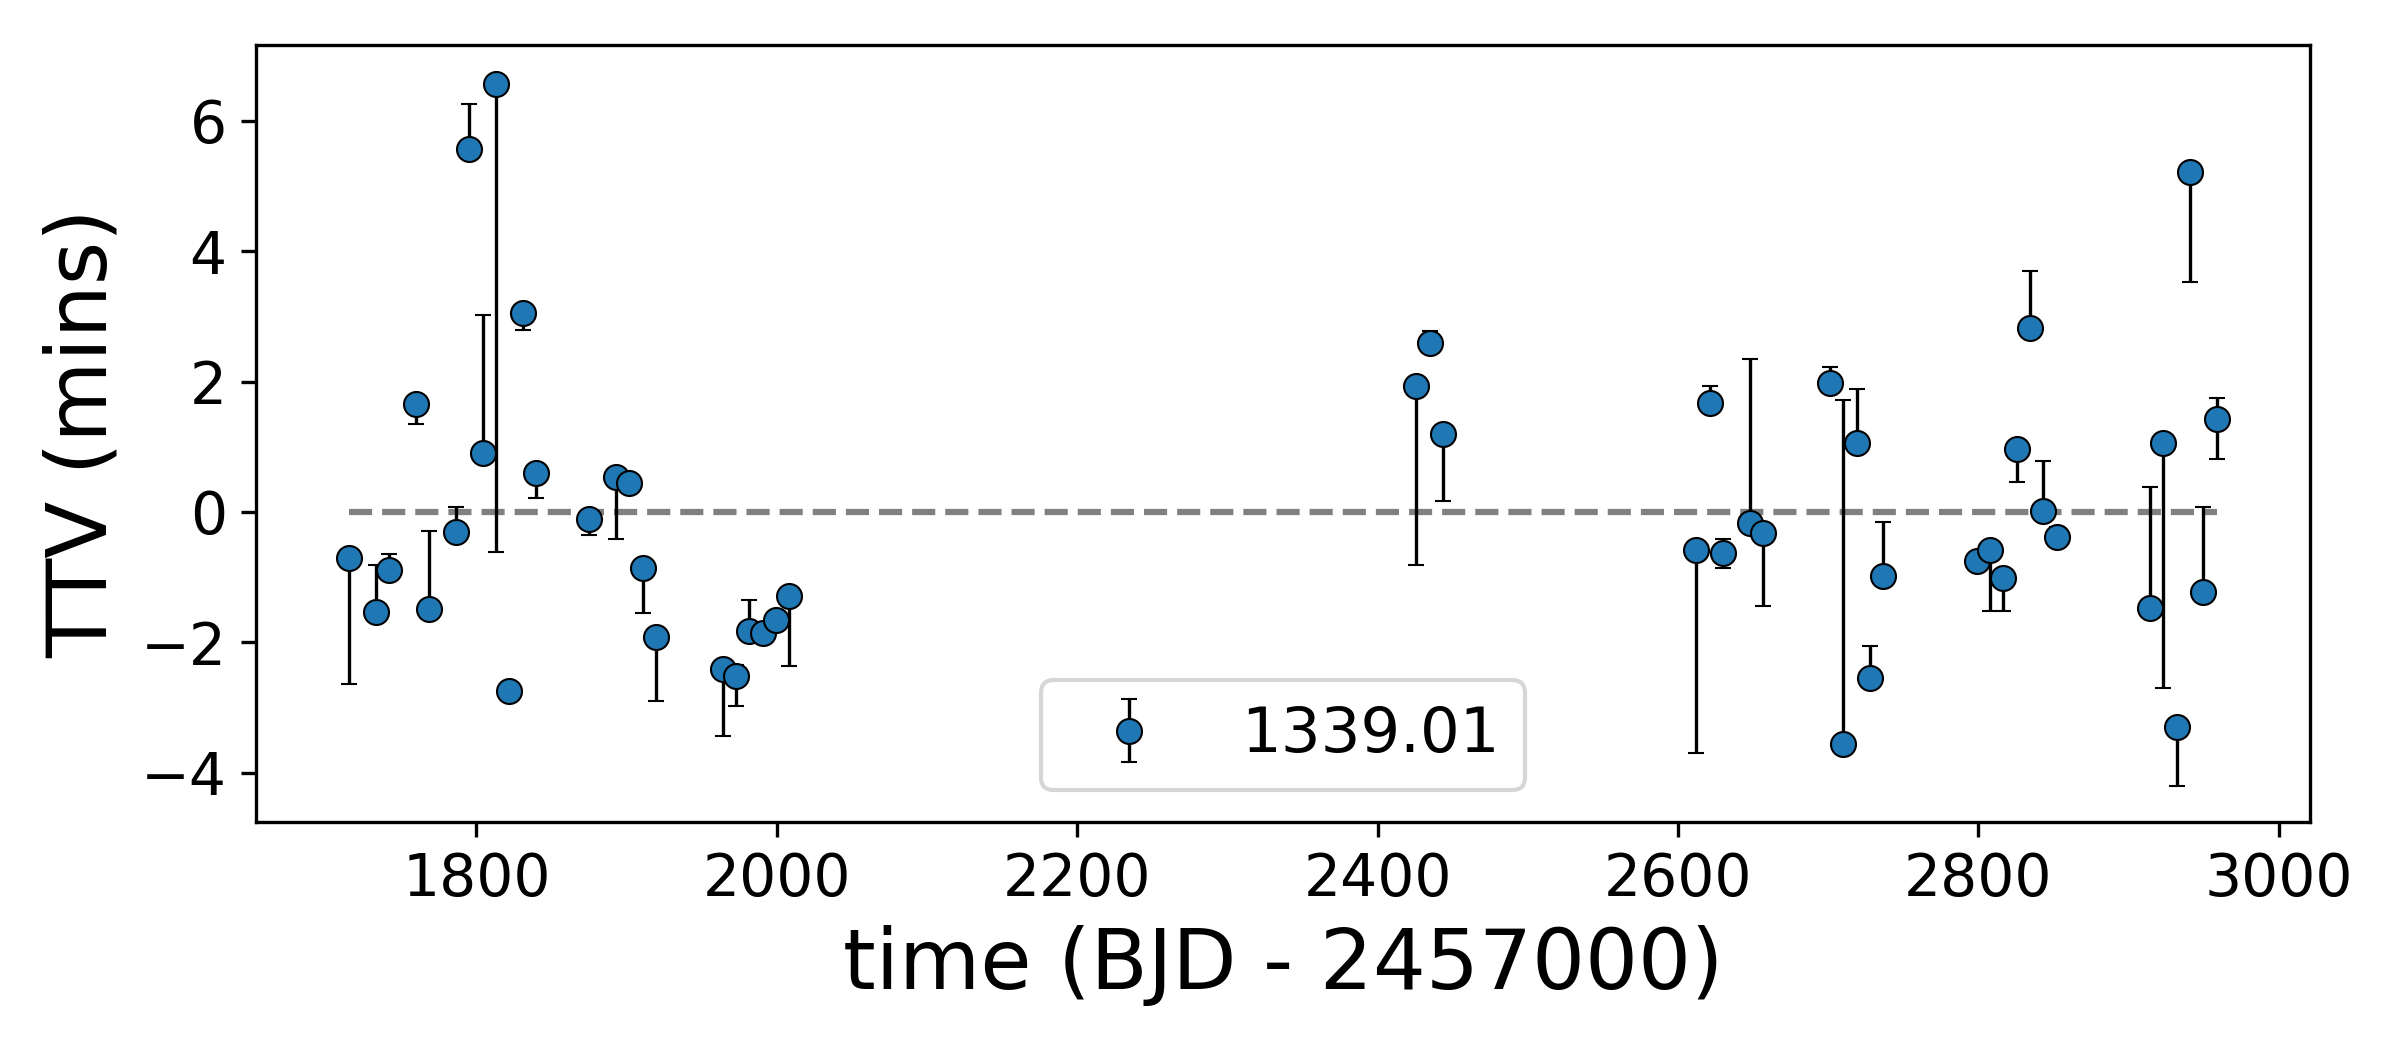

Data behind this chart, as committed beside it:
, idx, calculated, observed, ttv, ttverr1, ttverr2, significant
0, 0, 1715, 1715, -0.7061, 0.03312, -1.981, True
1, 2, 1733, 1733, -1.54, 0.7339, -0.467, True
2, 3, 1742, 1742, -0.8923, 0.2554, -0.4664, True
3, 5, 1760, 1760, 1.663, 0.1004, -0.5635, True
4, 6, 1769, 1769, -1.492, 1.202, -0.4663, True
5, 8, 1786, 1786, -0.3066, 0.3838, -0.466, False
6, 9, 1795, 1795, 5.561, 0.6945, -0.4652, True
7, 10, 1804, 1804, 0.9118, 2.116, -0.4716, True
8, 11, 1813, 1813, 6.572, 0.05923, -7.202, False
9, 12, 1822, 1822, -2.751, 0.1471, -0.466, True
10, 13, 1831, 1831, 3.056, 0.07817, -0.5316, True
11, 14, 1840, 1840, 0.5974, 0.03304, -0.6055, False
12, 18, 1875, 1875, -0.1025, 0.04103, -0.5322, True
13, 20, 1893, 1893, 0.5298, 0.05798, -1.055, False
14, 21, 1902, 1902, 0.4442, 0.0512, -0.4668, False
15, 22, 1911, 1911, -0.8527, 0.03319, -0.8391, True
16, 23, 1920, 1920, -1.921, 0.08178, -1.089, True
17, 28, 1964, 1964, -2.406, 0.0342, -1.135, True
18, 29, 1973, 1973, -2.522, 0.1808, -0.6546, True
19, 30, 1982, 1982, -1.829, 0.4842, -0.4674, True
20, 31, 1991, 1991, -1.858, 0.07505, -0.4656, True
21, 32, 2000, 2000, -1.653, 0.06942, -0.471, True
22, 33, 2008, 2008, -1.29, 0.0333, -1.17, True
23, 80, 2426, 2426, 1.932, 0.03532, -2.79, False
24, 81, 2435, 2435, 2.586, 0.1984, -0.4765, True
25, 82, 2444, 2444, 1.195, 0.0339, -1.134, True
26, 101, 2612, 2612, -0.5758, 0.03664, -3.161, True
27, 102, 2621, 2621, 1.664, 0.2686, -0.4653, True
28, 103, 2630, 2630, -0.6293, 0.2157, -0.5184, True
29, 105, 2648, 2648, -0.1702, 2.514, -0.4785, False
30, 106, 2657, 2657, -0.3261, 0.03354, -1.216, True
31, 111, 2701, 2701, 1.974, 0.2456, -0.4755, True
32, 112, 2710, 2710, -3.557, 5.27, -0.4702, False
33, 113, 2719, 2719, 1.052, 0.8281, -0.4663, True
34, 114, 2728, 2728, -2.55, 0.4978, -0.4652, True
35, 115, 2737, 2737, -0.981, 0.8244, -0.4655, True
36, 122, 2799, 2799, -0.7473, 0.1405, -0.4712, True
37, 123, 2808, 2808, -0.5806, 0.03309, -1.044, True
38, 124, 2817, 2817, -1.013, 0.03303, -0.6854, True
39, 125, 2825, 2825, 0.964, 0.06511, -0.6847, True
40, 126, 2834, 2834, 2.826, 0.8702, -0.4657, True
41, 127, 2843, 2843, 0.01906, 0.7665, -0.4666, False
42, 128, 2852, 2852, -0.3794, 0.1568, -0.4652, True
43, 135, 2914, 2914, -1.48, 1.859, -0.466, False
44, 136, 2923, 2923, 1.062, 0.04043, -3.784, False
45, 137, 2932, 2932, -3.297, 0.1236, -1.024, True
46, 138, 2941, 2941, 5.212, 0.07825, -1.74, True
47, 139, 2950, 2950, -1.224, 1.307, -0.4738, False
48, 140, 2959, 2959, 1.42, 0.3261, -0.7688, True
